Run: headless pygame with SDL's dummy video driver; simulated clock (each Clock.tick advances the game by its frame time, no real sleeping); random seed 0; keys injected as events and as key.get_pressed() state; no mouse input.
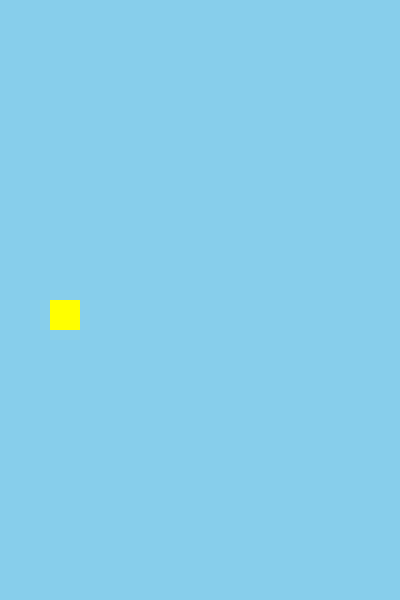
Frame 1 of 4 · flips 1–60 · no input
Frame 2 of 4 · flips 61–180 · tapped SPACE, RETURN · held RIGHT (→), D · screen unchanged from frame 1, image omitted
Frame 3 of 4 · flips 181–300 · held DOWN (↓), S · screen unchanged from frame 2, image omitted
Frame 4 of 4 · flips 301–420 · held LEFT (←), A, UP (↑), W · screen unchanged from frame 3, image omitted

The pygame program that drew these frames:

import sys
import pygame

# Inicializar Pygame
pygame.init()

# Dimensiones de la ventana
ANCHO = 400
ALTO = 600
pantalla = pygame.display.set_mode((ANCHO, ALTO))
pygame.display.set_caption("Flappy Bird en Python")

# Control de los FPS (fotogramas por segundo)
reloj = pygame.time.Clock()

# Colores (RGB)
AZUL_CIELO = (135, 206, 235)
VERDE = (34, 139, 34)
AMARILLO = (255, 255, 0)
NEGRO = (0, 0, 0)

# Bucle principal del juego
while True:
  # 1. Manejo de eventos (teclado, cerrar ventana, etc.)
  for evento in pygame.event.get():
    if evento.type == pygame.QUIT:
      pygame.quit()
      sys.exit()

    # Detectar cuando se presiona la barra espaciadora o el click
    if evento.type == pygame.KEYDOWN:
      if evento.key == pygame.K_SPACE:
        print("¡El pájaro salta!")  # Aquí pondremos la física del salto

  # 2. Lógica del juego (actualizar posiciones, colisiones, etc.)

  # 3. Dibujar en la pantalla
  pantalla.fill(AZUL_CIELO)  # Fondo de cielo

  # Dibujar un "pájaro" temporal (un rectángulo amarillo)
  pygame.draw.rect(
      pantalla, AMARILLO, (50, ALTO // 2, 30, 30)
  )  # x, y, ancho, alto

  # Actualizar la pantalla
  pygame.display.flip()

  # Mantener los fotogramas por segundo (ej. 60 FPS)
  reloj.tick(60)
